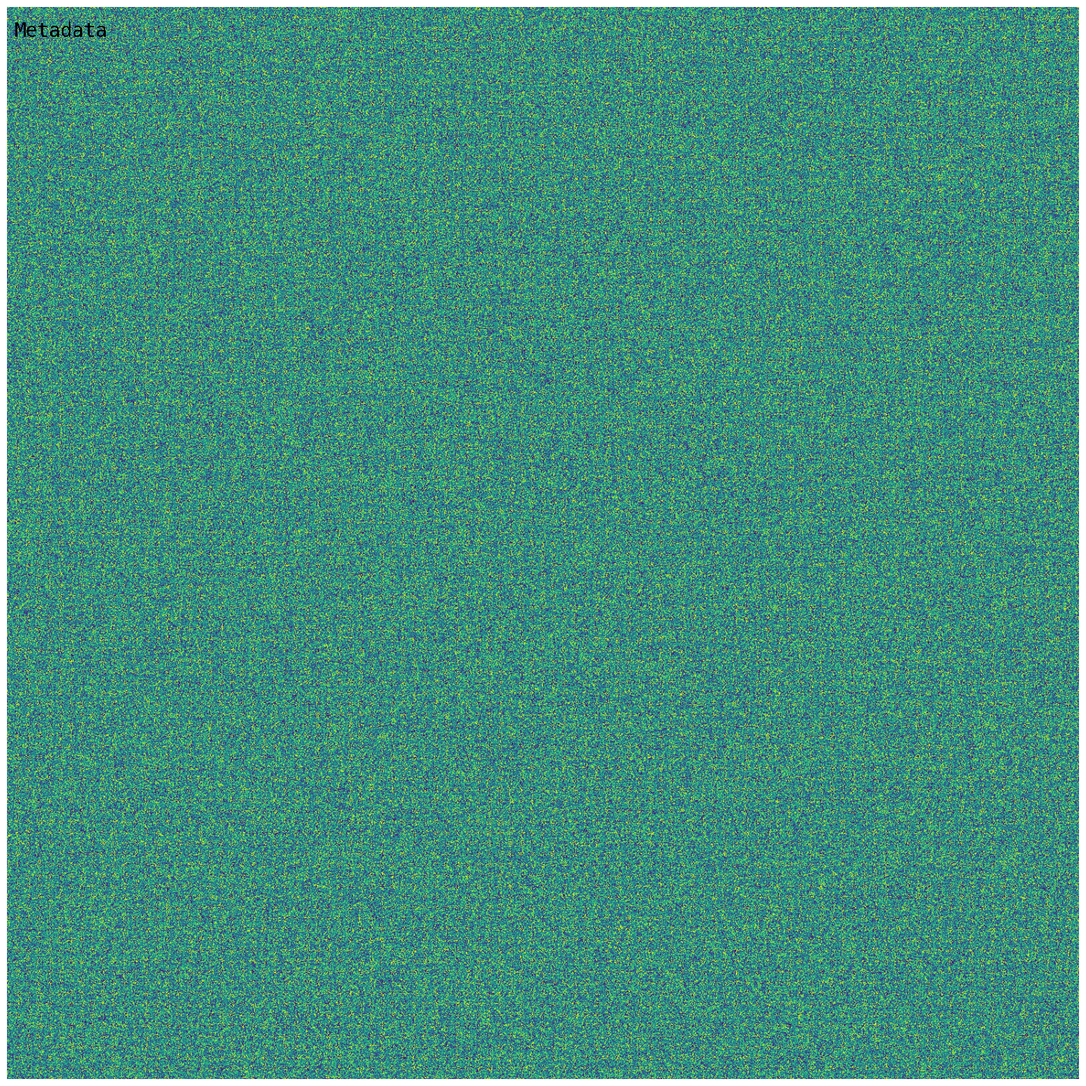

Recreate this plot in Python.
import matplotlib.pyplot as plt
import numpy as np
import time



def save_with_metadata(arr,path):
    h, w = arr.shape
    dpi=72
    fig, ax = plt.subplots(figsize=(w / dpi, h / dpi), dpi=dpi)
    ax.axis('off')
    ax.imshow(arr)
    ax.text(10, 40, "Metadata", color="black", fontsize=20,antialiased=False,fontname="monospace")

    plt.savefig(path, dpi=dpi, bbox_inches='tight', pad_inches=0)
    plt.close()

arr = np.random.rand(1440, 1440)
save_with_metadata(arr,"out.png")
